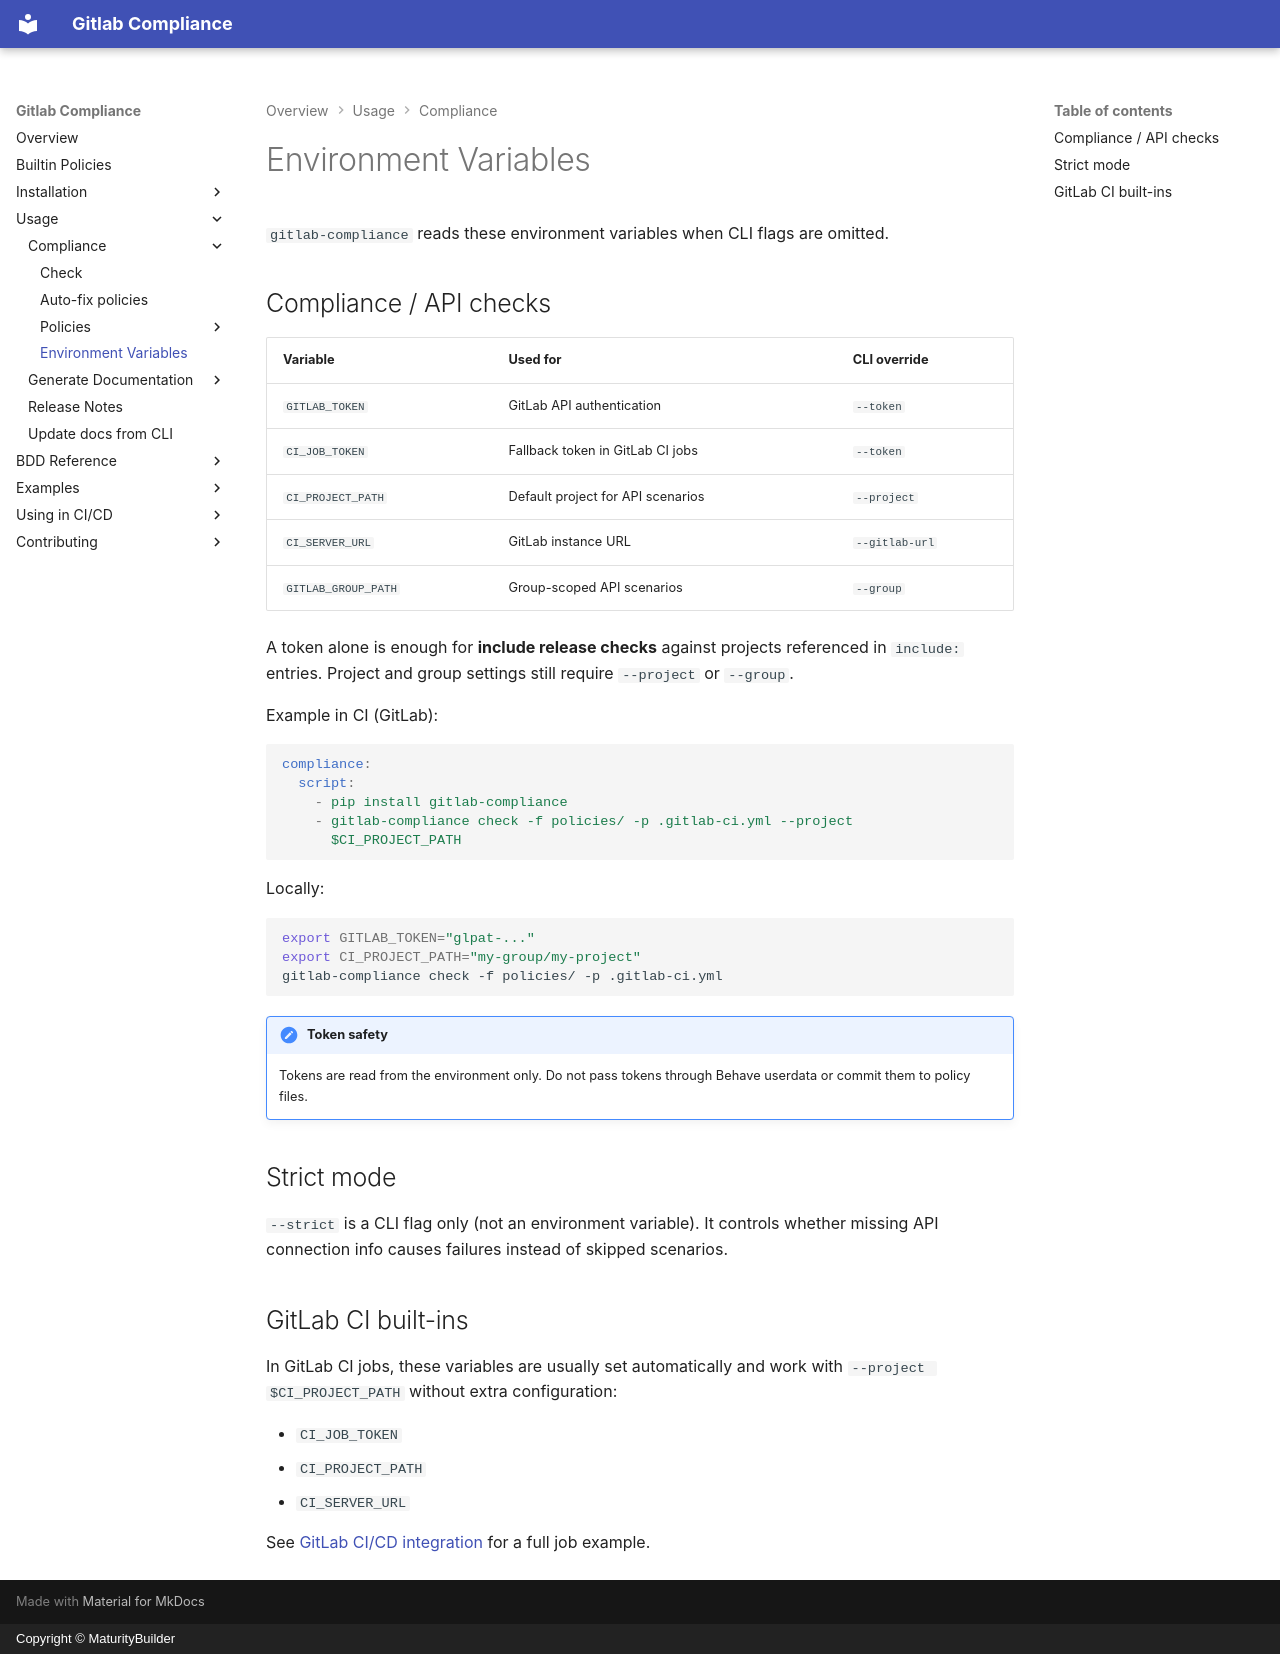

repository: MaturityBuilder/gitlab-compliance · page: usage/environment-variables/index.html · generator: mkdocs · copyright: Copyright © MaturityBuilder

# Environment Variables

`gitlab-compliance` reads these environment variables when CLI flags are
omitted.

## Compliance / API checks

| Variable            | Used for                          | CLI override   |
| ------------------- | --------------------------------- | -------------- |
| `GITLAB_TOKEN`      | GitLab API authentication         | `--token`      |
| `CI_JOB_TOKEN`      | Fallback token in GitLab CI jobs  | `--token`      |
| `CI_PROJECT_PATH`   | Default project for API scenarios | `--project`    |
| `CI_SERVER_URL`     | GitLab instance URL               | `--gitlab-url` |
| `GITLAB_GROUP_PATH` | Group-scoped API scenarios        | `--group`      |

A token alone is enough for **include release checks** against projects
referenced in `include:` entries. Project and group settings still require
`--project` or `--group`.

Example in CI (GitLab):

```yaml
compliance:
  script:
    - pip install gitlab-compliance
    - gitlab-compliance check -f policies/ -p .gitlab-ci.yml --project
      $CI_PROJECT_PATH
```

Locally:

```bash
export GITLAB_TOKEN="glpat-..."
export CI_PROJECT_PATH="my-group/my-project"
gitlab-compliance check -f policies/ -p .gitlab-ci.yml
```

!!! note "Token safety"
    Tokens are read from the environment only. Do not pass tokens through Behave
    userdata or commit them to policy files.

## Strict mode

`--strict` is a CLI flag only (not an environment variable). It controls whether
missing API connection info causes failures instead of skipped scenarios.

## GitLab CI built-ins

In GitLab CI jobs, these variables are usually set automatically and work with
`--project $CI_PROJECT_PATH` without extra configuration:

- `CI_JOB_TOKEN`
- `CI_PROJECT_PATH`
- `CI_SERVER_URL`

See [GitLab CI/CD integration](../ci-cd/gitlab-ci.md) for a full job example.
